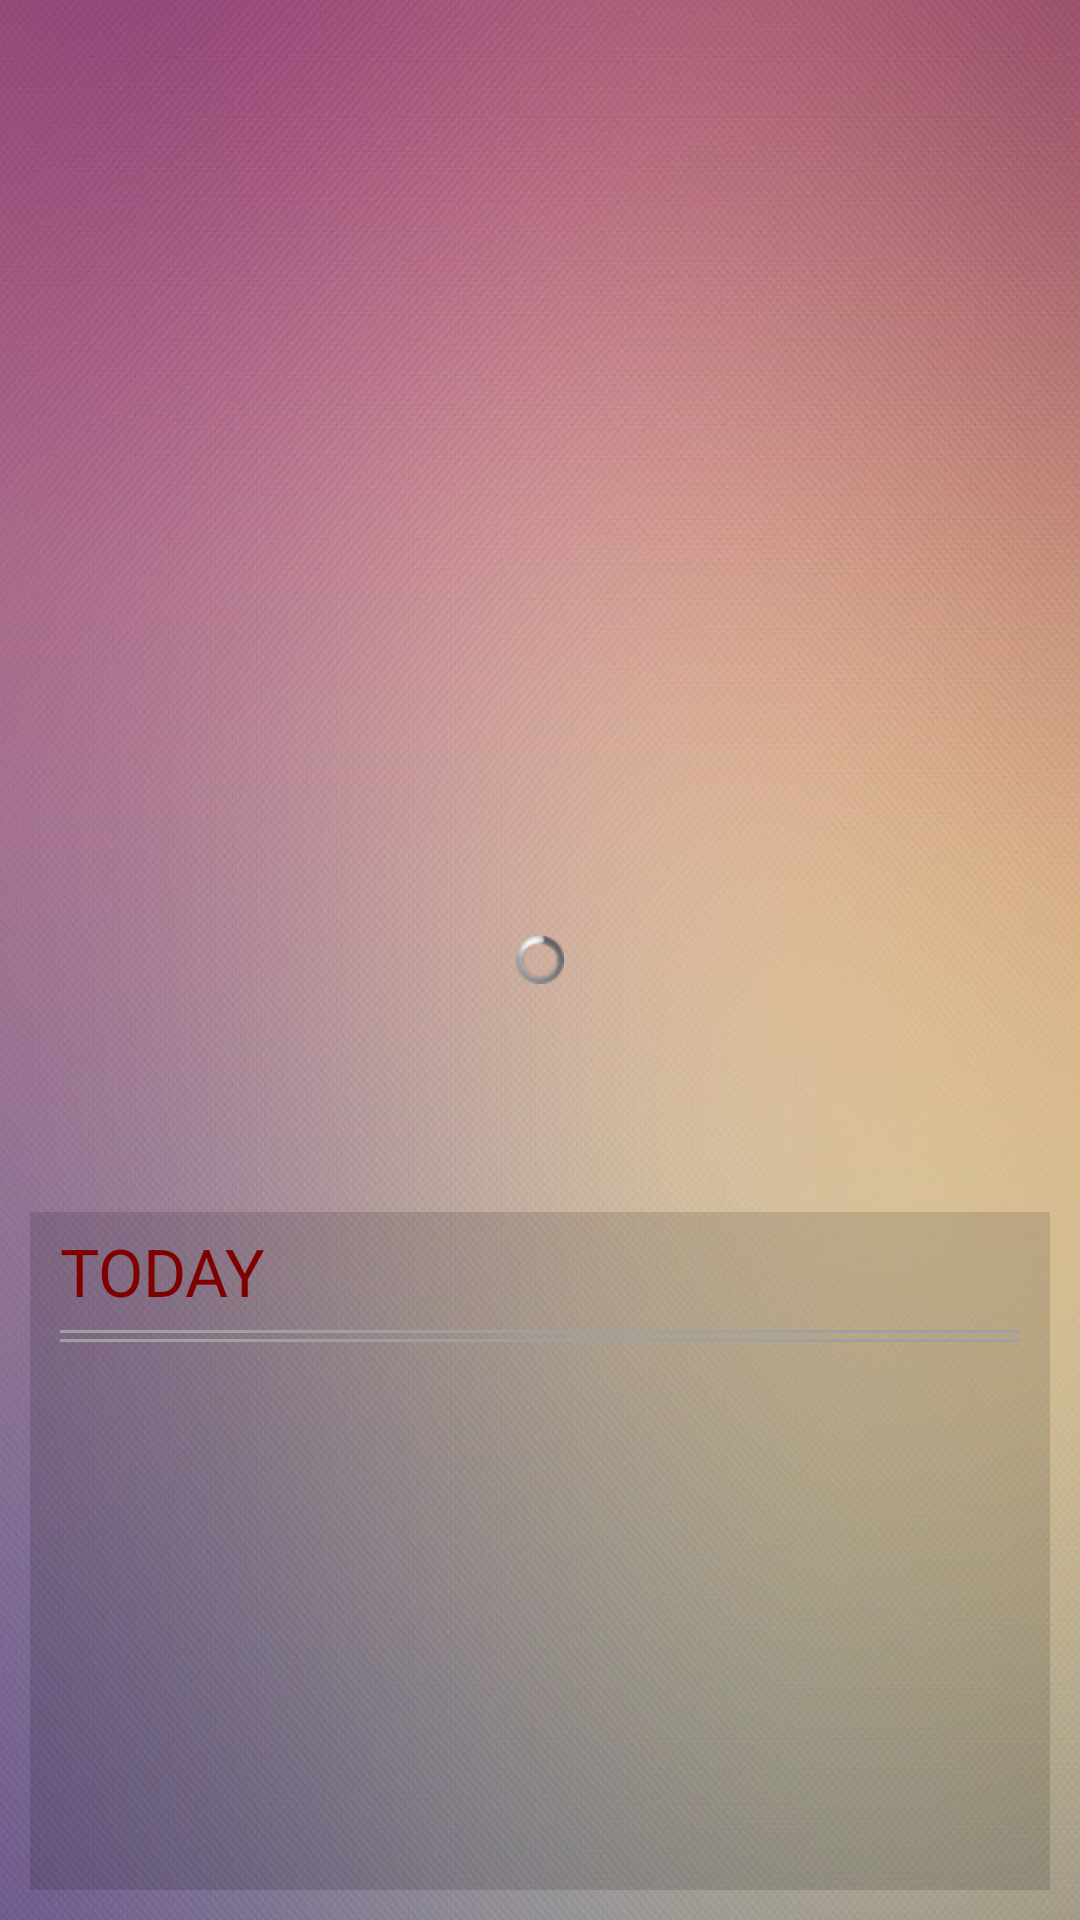

This screen was rendered from an Android layout file. Write that file and the resources it references.
<!-- AndroidManifest.xml: application theme android:Theme.NoTitleBar.Fullscreen -->
<!-- res/layout/activity_weather.xml -->
<RelativeLayout xmlns:android="http://schemas.android.com/apk/res/android"
    xmlns:tools="http://schemas.android.com/tools"
    android:layout_width="match_parent"
    android:layout_height="match_parent"
    android:background="@drawable/bg2"
    tools:context=".WelcomeActivity" >

    <ProgressBar
        android:id="@+id/progressBar1"
        style="?android:attr/progressBarStyleSmall"
        android:layout_width="wrap_content"
        android:layout_height="wrap_content"
        android:layout_centerHorizontal="true"
        android:layout_centerVertical="true"
        android:visibility="visible" />

    <TextView
        android:id="@+id/temp"
        style="@style/WeatherFontLargeTemp"
        android:layout_width="wrap_content"
        android:layout_height="wrap_content"
        android:layout_alignParentRight="true"
        android:layout_marginRight="10dp"
        android:layout_marginTop="30dp" />

    <ImageView
        android:id="@+id/icon"
        android:layout_width="wrap_content"
        android:layout_height="wrap_content"
        android:layout_alignParentRight="true"
        android:layout_below="@+id/temp"
        android:layout_marginRight="10dp"
        android:layout_marginTop="2dp" />

    <TextView
        android:id="@+id/descr"
        style="@style/WeatherFontMedium"
        android:layout_width="wrap_content"
        android:layout_height="wrap_content"
        android:layout_alignParentRight="true"
        android:layout_below="@id/icon"
        android:layout_marginRight="10dp"
        android:layout_marginTop="10dp" />

    <TextView
        android:id="@+id/city"
        style="@style/WeatherFontLarge"
        android:layout_width="wrap_content"
        android:layout_height="wrap_content"
        android:layout_alignParentRight="true"
        android:layout_below="@+id/descr"
        android:layout_marginRight="10dp"
        android:layout_marginTop="15dp" />

    <RelativeLayout
        android:id="@+id/layout"
        android:layout_width="match_parent"
        android:layout_height="wrap_content"
        android:layout_alignParentBottom="true"
        android:layout_marginBottom="10dp"
        android:layout_marginLeft="10dp"
        android:layout_marginRight="10dp"
        android:background="#20000000" >

        <TextView
            android:id="@+id/today"
            style="@style/WeatherFontSmallDetails"
            android:layout_width="wrap_content"
            android:layout_height="wrap_content"
            android:layout_alignParentLeft="true"
            android:layout_marginLeft="10dp"
            android:layout_marginTop="5dp"
            android:text="TODAY" />

        <View
            android:layout_width="fill_parent"
            android:layout_height="1dip"
            android:layout_below="@id/today"
            android:layout_marginLeft="10dp"
            android:layout_marginRight="10dp"
            android:layout_marginTop="5dp"
            android:background="#A0A0A0" />

        <View
            android:layout_width="fill_parent"
            android:layout_height="1dip"
            android:layout_below="@id/today"
            android:layout_marginLeft="10dp"
            android:layout_marginRight="10dp"
            android:layout_marginTop="8dp"
            android:background="#A0A0A0" />

        <TextView
            android:id="@+id/press"
            style="@style/WeatherFontSmallDetails"
            android:layout_width="wrap_content"
            android:layout_height="wrap_content"
            android:layout_alignParentLeft="true"
            android:layout_below="@id/today"
            android:layout_marginLeft="10dp"
            android:layout_marginTop="15dp" />

        <TextView
            android:id="@+id/humid"
            style="@style/WeatherFontSmallDetails"
            android:layout_width="wrap_content"
            android:layout_height="wrap_content"
            android:layout_alignParentLeft="true"
            android:layout_below="@id/press"
            android:layout_centerHorizontal="true"
            android:layout_marginLeft="10dp"
            android:layout_marginTop="5dp" />

        <TextView
            android:id="@+id/windDeg"
            style="@style/WeatherFontSmallDetails"
            android:layout_width="wrap_content"
            android:layout_height="wrap_content"
            android:layout_alignParentLeft="true"
            android:layout_below="@id/humid"
            android:layout_centerHorizontal="true"
            android:layout_marginLeft="10dp"
            android:layout_marginTop="5dp" />

        <TextView
            android:id="@+id/maxT"
            style="@style/WeatherFontSmallDetails"
            android:layout_width="wrap_content"
            android:layout_height="wrap_content"
            android:layout_alignParentLeft="true"
            android:layout_below="@id/windDeg"
            android:layout_centerHorizontal="true"
            android:layout_marginLeft="10dp"
            android:layout_marginTop="5dp" />

        <TextView
            android:id="@+id/minT"
            style="@style/WeatherFontSmallDetails"
            android:layout_width="wrap_content"
            android:layout_height="wrap_content"
            android:layout_alignParentLeft="true"
            android:layout_below="@id/maxT"
            android:layout_centerHorizontal="true"
            android:layout_marginBottom="10dp"
            android:layout_marginLeft="10dp"
            android:layout_marginTop="5dp" />
    </RelativeLayout>

</RelativeLayout>
<!-- resources referenced by this layout -->
<resources>
  <!-- drawable bg2: jpg bitmap (drawable-hdpi, 96744 bytes) -->
  <style name="WeatherFontLarge" parent="@android:style/TextAppearance.Large">
          <item name="android:layout_width">fill_parent</item>
          <item name="android:layout_height">wrap_content</item>
          <item name="android:textColor">#800000</item>
          <item name="android:typeface">sans</item>
          <item name="android:textSize">30sp</item>
          <item name="android:textStyle">bold</item>
      </style>
  <style name="WeatherFontLargeTemp" parent="@android:style/TextAppearance.Large">
          <item name="android:layout_width">fill_parent</item>
          <item name="android:layout_height">wrap_content</item>
          <item name="android:textColor">#800000</item>
          <item name="android:typeface">sans</item>
          <item name="android:textSize">45sp</item>
          <item name="android:textStyle">bold</item>
      </style>
  <style name="WeatherFontMedium" parent="@android:style/TextAppearance.Medium">
          <item name="android:layout_width">fill_parent</item>
          <item name="android:layout_height">wrap_content</item>
          <item name="android:textColor">#800000</item>
          <item name="android:typeface">sans</item>
          <item name="android:textSize">22sp</item>
      </style>
  <style name="WeatherFontSmallDetails" parent="@android:style/TextAppearance.Small">
          <item name="android:layout_width">fill_parent</item>
          <item name="android:layout_height">wrap_content</item>
          <item name="android:textColor">#800000</item>
          <item name="android:typeface">sans</item>
          <item name="android:textSize">22sp</item>
      </style>
</resources>
